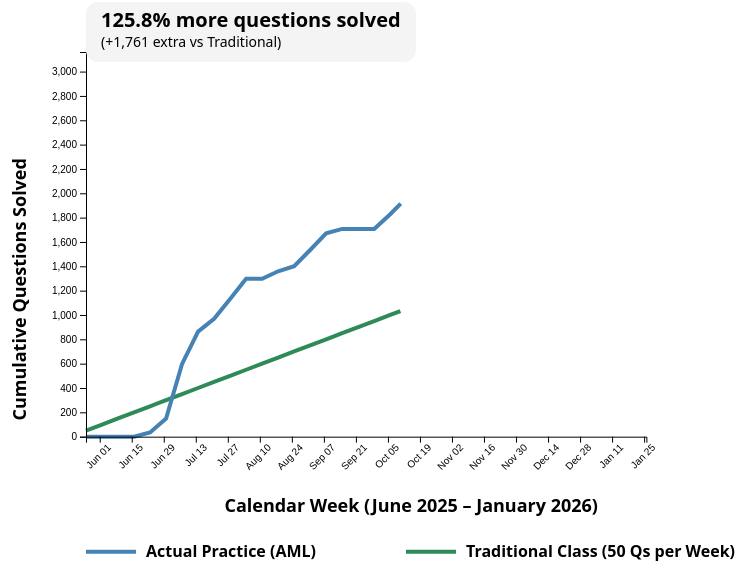
D3 v7 page, settled after 480 driven frames (8 s of simulated time); the page loaded 1 data file(s).


// ── aml_chart.js
function renderChart() {

  d3.select("#chart").selectAll("*").remove();

  const svg = d3.select("#chart");

  const fullWidth = window.innerWidth * 0.85;
  const fullHeight = window.innerHeight * 0.82;

  svg
    .attr("width", fullWidth)
    .attr("height", fullHeight);

  const margin = {
    top: 80,
    right: 200,
    bottom: 170,
    left: 110
  };

  const width = fullWidth;
  const height = fullHeight;

  const chartGroup = svg.append("g");

  const xScale = d3.scaleTime()
    .range([margin.left, width - margin.right]);

  const yScale = d3.scaleLinear()
    .range([height - margin.bottom, margin.top]);

  const xAxis = svg.append("g")
    .attr("transform", `translate(0,${height - margin.bottom})`);

  const yAxis = svg.append("g")
    .attr("transform", `translate(${margin.left},0)`);

  // ===== AXIS LABELS =====

  svg.append("text")
    .attr("x", width / 2)
    .attr("y", height - 95)
    .attr("text-anchor", "middle")
    .attr("font-size", 18)
    .attr("font-weight", 600)
    .text("Calendar Week (June 2025 – January 2026)");

  // ===== LEGEND (NOW BELOW CALENDAR LABEL) =====
  const legend = svg.append("g")
    .attr("transform", `translate(${margin.left}, ${height - 55})`);

  legend.append("line")
    .attr("x1", 0)
    .attr("x2", 50)
    .attr("y1", 0)
    .attr("y2", 0)
    .attr("stroke", "steelblue")
    .attr("stroke-width", 4);

  legend.append("text")
    .attr("x", 60)
    .attr("y", 5)
    .attr("font-weight", 600)
    .text("Actual Practice (AML)");

  legend.append("line")
    .attr("x1", 320)
    .attr("x2", 370)
    .attr("y1", 0)
    .attr("y2", 0)
    .attr("stroke", "seagreen")
    .attr("stroke-width", 4);

  legend.append("text")
    .attr("x", 380)
    .attr("y", 5)
    .attr("font-weight", 600)
    .text("Traditional Class (50 Qs per Week)");

  svg.append("text")
    .attr("transform", "rotate(-90)")
    .attr("x", -height / 2)
    .attr("y", 50)
    .attr("text-anchor", "middle")
    .attr("font-size", 18)
    .attr("font-weight", 600)
    .text("Cumulative Questions Solved");

  d3.csv("top35_weekly_aml.csv").then(data => {

    data.forEach(d => {
      d.Week = new Date(d.Week);
      d.Cumulative_Actual = +d.Cumulative_Actual;
      d.Classroom_Benchmark = +d.Classroom_Benchmark;
      d.Weekly_Questions = +d.Weekly_Questions;
    });

    const students = [...new Set(data.map(d => d.User_Name))];
    const select = d3.select("#studentSelect");

    select.selectAll("option")
      .data(students)
      .enter()
      .append("option")
      .text(d => d)
      .attr("value", d => d);

    function update(student) {

      chartGroup.selectAll("*").remove();
      svg.selectAll(".metric-box-svg").remove();

      const studentData = data
        .filter(d => d.User_Name === student)
        .sort((a, b) => d3.ascending(a.Week, b.Week));

      const first = studentData.find(d => d.Weekly_Questions > 0);

      const last = [...studentData]
        .reverse()
        .find(d => d.Weekly_Questions > 0);

      const additional = last.Cumulative_Actual - last.Classroom_Benchmark;
      const percentAdditional = ((additional / last.Classroom_Benchmark) * 100).toFixed(1);

      // ===== METRIC BOX =====
      const metricBox = svg.append("g")
        .attr("class", "metric-box-svg")
        .attr("transform", `translate(${margin.left}, ${margin.top - 50})`);

      metricBox.append("rect")
        .attr("width", 330)
        .attr("height", 60)
        .attr("rx", 12)
        .attr("fill", "#f4f4f4");

      metricBox.append("text")
        .attr("x", 15)
        .attr("y", 25)
        .attr("font-size", 20)
        .attr("font-weight", 700)
        .text(`${percentAdditional}% more questions solved`);

      metricBox.append("text")
        .attr("x", 15)
        .attr("y", 45)
        .attr("font-size", 14)
        .text(`(+${d3.format(",")(additional)} extra vs Traditional)`);

      xScale.domain(d3.extent(studentData, d => d.Week));

      yScale.domain([
        0,
        d3.max(studentData, d =>
          Math.max(d.Cumulative_Actual, d.Classroom_Benchmark)
        )
      ]);

      xAxis.call(
        d3.axisBottom(xScale)
          .ticks(d3.timeWeek.every(2))
          .tickFormat(d3.timeFormat("%b %d"))
      )
      .selectAll("text")
      .attr("transform", "rotate(-45)")
      .style("text-anchor", "end");

      yAxis.call(d3.axisLeft(yScale));

      const lineActual = d3.line()
        .x(d => xScale(d.Week))
        .y(d => yScale(d.Cumulative_Actual));

      const lineClassroom = d3.line()
        .x(d => xScale(d.Week))
        .y(d => yScale(d.Classroom_Benchmark));

      const classPath = chartGroup.append("path")
        .datum(studentData)
        .attr("fill", "none")
        .attr("stroke", "seagreen")
        .attr("stroke-width", 4)
        .attr("d", lineClassroom);

      const actualPath = chartGroup.append("path")
        .datum(studentData)
        .attr("fill", "none")
        .attr("stroke", "steelblue")
        .attr("stroke-width", 4)
        .attr("d", lineActual);

      // ===== ANIMATION =====
      const classLength = classPath.node().getTotalLength();
      const actualLength = actualPath.node().getTotalLength();

      classPath
        .attr("stroke-dasharray", classLength)
        .attr("stroke-dashoffset", classLength)
        .transition()
        .duration(2500)
        .ease(d3.easeCubicOut)
        .attr("stroke-dashoffset", 0);

      actualPath
        .attr("stroke-dasharray", actualLength)
        .attr("stroke-dashoffset", actualLength)
        .transition()
        .duration(2500)
        .ease(d3.easeCubicOut)
        .attr("stroke-dashoffset", 0)
        .on("end", function () {

          const formatNumber = d3.format(",");

          // FIRST SESSION
          chartGroup.append("circle")
            .attr("cx", xScale(first.Week))
            .attr("cy", yScale(first.Cumulative_Actual))
            .attr("r", 8)
            .attr("fill", "steelblue");

          // LAST SESSION (CORRECT)
          chartGroup.append("circle")
            .attr("cx", xScale(last.Week))
            .attr("cy", yScale(last.Cumulative_Actual))
            .attr("r", 9)
            .attr("fill", "steelblue");

          chartGroup.append("circle")
            .attr("cx", xScale(last.Week))
            .attr("cy", yScale(last.Classroom_Benchmark))
            .attr("r", 9)
            .attr("fill", "seagreen");

          chartGroup.append("text")
            .attr("x", xScale(last.Week) + 15)
            .attr("y", yScale(last.Cumulative_Actual) - 10)
            .attr("font-weight", 700)
            .attr("fill", "steelblue")
            .text(`AML: ${formatNumber(last.Cumulative_Actual)}`);

          chartGroup.append("text")
            .attr("x", xScale(last.Week) + 15)
            .attr("y", yScale(last.Classroom_Benchmark) + 18)
            .attr("font-weight", 600)
            .attr("fill", "seagreen")
            .text(`Traditional: ${formatNumber(last.Classroom_Benchmark)}`);
        });

    }

    update(students[0]);

    select.on("change", function () {
      update(this.value);
    });

  });
}

renderChart();
window.addEventListener("resize", renderChart);


### data: top35_weekly_aml.csv
Learner_ID, Week, Weekly_Questions, User_Name, Week_Number, Cumulative_Actual, Classroom_Benchmark
1151066614, 2025-05-26, 0, User 2, 1, 0, 50
1151066614, 2025-06-02, 0, User 2, 2, 0, 100
1151066614, 2025-06-09, 0, User 2, 3, 0, 150
1151066614, 2025-06-16, 0, User 2, 4, 0, 200
1151066614, 2025-06-23, 35, User 2, 5, 35, 250
1151066614, 2025-06-30, 114, User 2, 6, 149, 300
1151066614, 2025-07-07, 449, User 2, 7, 598, 350
1151066614, 2025-07-14, 265, User 2, 8, 863, 400
1151066614, 2025-07-21, 106, User 2, 9, 969, 450
1151066614, 2025-07-28, 163, User 2, 10, 1132, 500
1151066614, 2025-08-04, 165, User 2, 11, 1297, 550
1151066614, 2025-08-11, 0, User 2, 12, 1297, 600
1151066614, 2025-08-18, 62, User 2, 13, 1359, 650
1151066614, 2025-08-25, 42, User 2, 14, 1401, 700
1151066614, 2025-09-01, 133, User 2, 15, 1534, 750
1151066614, 2025-09-08, 137, User 2, 16, 1671, 800
1151066614, 2025-09-15, 36, User 2, 17, 1707, 850
1151066614, 2025-09-22, 0, User 2, 18, 1707, 900
1151066614, 2025-09-29, 0, User 2, 19, 1707, 950
1151066614, 2025-10-06, 121, User 2, 20, 1828, 1000
1151066614, 2025-10-13, 133, User 2, 21, 1961, 1050
1151066614, 2025-10-20, 73, User 2, 22, 2034, 1100
1151066614, 2025-10-27, 85, User 2, 23, 2119, 1150
1151066614, 2025-11-03, 36, User 2, 24, 2155, 1200
1151066614, 2025-11-10, 94, User 2, 25, 2249, 1250
1151066614, 2025-11-17, 272, User 2, 26, 2521, 1300
1151066614, 2025-11-24, 604, User 2, 27, 3125, 1350
1151066614, 2025-12-01, 36, User 2, 28, 3161, 1400
1151066614, 2025-12-08, 0, User 2, 29, 3161, 1450
1151066614, 2025-12-15, 0, User 2, 30, 3161, 1500
1151066614, 2025-12-22, 0, User 2, 31, 3161, 1550
1151066614, 2025-12-29, 0, User 2, 32, 3161, 1600
1151066614, 2026-01-05, 0, User 2, 33, 3161, 1650
1151066614, 2026-01-12, 0, User 2, 34, 3161, 1700
1151066614, 2026-01-19, 0, User 2, 35, 3161, 1750
1151066614, 2026-01-26, 0, User 2, 36, 3161, 1800
1158676092, 2025-05-26, 0, User 5, 1, 0, 50
1158676092, 2025-06-02, 0, User 5, 2, 0, 100
1158676092, 2025-06-09, 0, User 5, 3, 0, 150
1158676092, 2025-06-16, 0, User 5, 4, 0, 200
1158676092, 2025-06-23, 83, User 5, 5, 83, 250
1158676092, 2025-06-30, 209, User 5, 6, 292, 300
1158676092, 2025-07-07, 222, User 5, 7, 514, 350
1158676092, 2025-07-14, 46, User 5, 8, 560, 400
1158676092, 2025-07-21, 38, User 5, 9, 598, 450
1158676092, 2025-07-28, 174, User 5, 10, 772, 500
1158676092, 2025-08-04, 207, User 5, 11, 979, 550
1158676092, 2025-08-11, 0, User 5, 12, 979, 600
1158676092, 2025-08-18, 62, User 5, 13, 1041, 650
1158676092, 2025-08-25, 77, User 5, 14, 1118, 700
1158676092, 2025-09-01, 144, User 5, 15, 1262, 750
1158676092, 2025-09-08, 126, User 5, 16, 1388, 800
1158676092, 2025-09-15, 86, User 5, 17, 1474, 850
1158676092, 2025-09-22, 0, User 5, 18, 1474, 900
1158676092, 2025-09-29, 0, User 5, 19, 1474, 950
1158676092, 2025-10-06, 139, User 5, 20, 1613, 1000
1158676092, 2025-10-13, 75, User 5, 21, 1688, 1050
1158676092, 2025-10-20, 21, User 5, 22, 1709, 1100
1158676092, 2025-10-27, 64, User 5, 23, 1773, 1150
1158676092, 2025-11-03, 0, User 5, 24, 1773, 1200
... 1,200 more rows